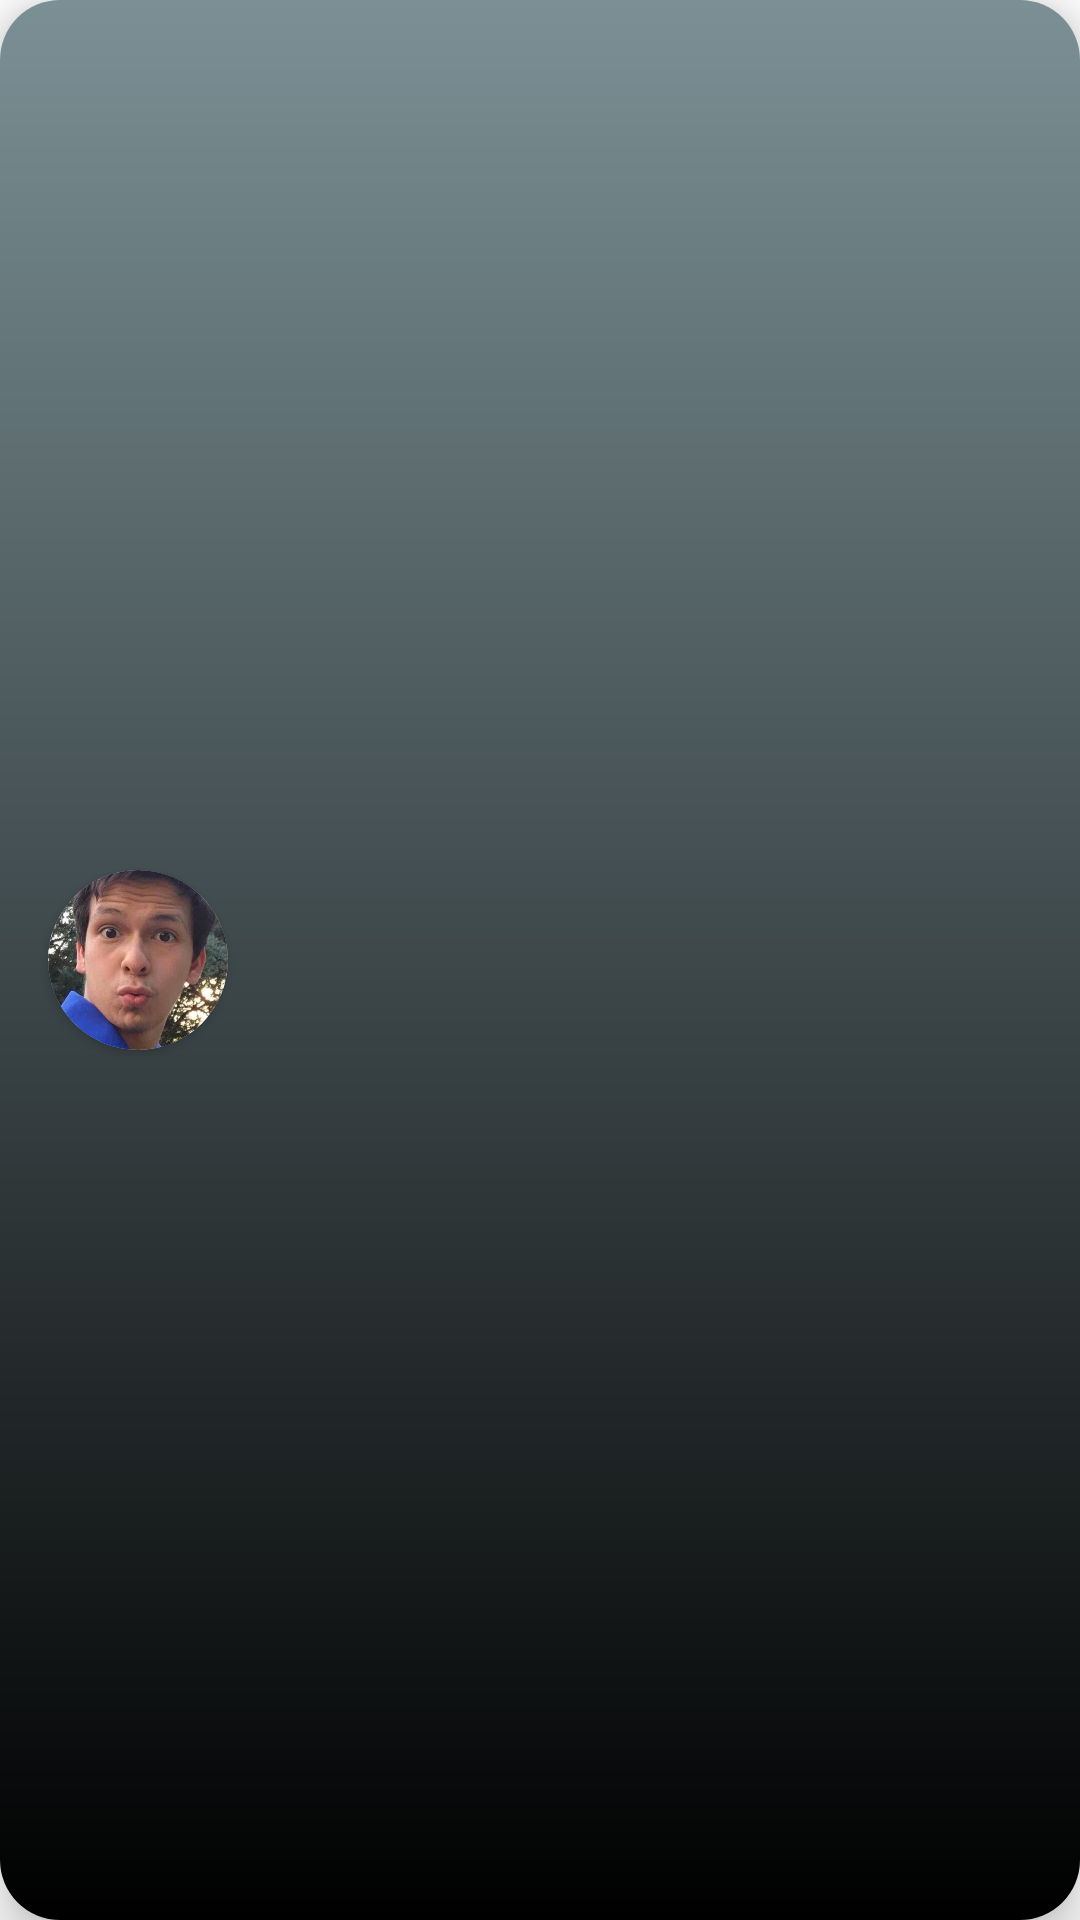

Android layout source for this screen:
<!-- AndroidManifest.xml: application theme Theme.AutoQuote -->
<!-- res/layout/layout_client_list_item.xml -->
<?xml version="1.0" encoding="utf-8"?>
<androidx.cardview.widget.CardView xmlns:android="http://schemas.android.com/apk/res/android"
    android:layout_width="match_parent"
    android:layout_height="wrap_content"
    xmlns:app="http://schemas.android.com/apk/res-auto"
    app:cardPreventCornerOverlap="false"
    android:layout_margin="4dp"
    app:cardCornerRadius="20dp"
    app:cardElevation="10dp">

    <androidx.constraintlayout.widget.ConstraintLayout
        android:background="@drawable/background_gradient"
        android:layout_width="match_parent"
        android:layout_height="match_parent">

        <androidx.cardview.widget.CardView
            android:id="@+id/client_image"
            android:layout_width="60dp"
            android:layout_height="60dp"
            android:layout_marginStart="16dp"
            android:layout_marginTop="16dp"
            android:layout_marginBottom="16dp"
            app:cardCornerRadius="250dp"
            app:layout_constraintBottom_toBottomOf="parent"
            app:layout_constraintStart_toStartOf="parent"
            app:layout_constraintTop_toTopOf="parent"
            >

            <ImageView
                android:id="@+id/client_image_inside"
                android:layout_width="60dp"
                android:layout_height="60dp"
                android:contentDescription="@string/first_name_hint"
                android:scaleType="centerCrop"
                android:src="@drawable/alec"
                />

        </androidx.cardview.widget.CardView>



        <TextView
            android:id="@+id/tvFullName"
            style="@style/tvPrimary.card"
            android:textColor="@color/colorTextPrimary"
            android:layout_marginTop="8dp"
            android:layout_marginBottom="8dp"
            app:layout_constraintStart_toEndOf="@id/client_image"
            app:layout_constraintTop_toTopOf="parent"
            app:layout_constraintBottom_toTopOf="@id/tvEmailAddress"
            />


        <TextView
            android:id="@+id/tvEmailAddress"
            style="@style/tvPrimary.card.sm"
            android:textColor="@color/colorTextPrimary"
            android:layout_marginBottom="8dp"
            android:layout_marginTop="8dp"
            app:layout_constraintStart_toEndOf="@id/client_image"
            app:layout_constraintTop_toTopOf="parent"
            app:layout_constraintBottom_toBottomOf="parent"
            />

        <TextView
            android:id="@+id/tvPhoneNumber"
            style="@style/tvPrimary.card.sm"
            android:layout_marginTop="8dp"
            android:layout_marginBottom="8dp"
            android:textColor="@color/colorTextPrimary"
            app:layout_constraintStart_toEndOf="@id/client_image"
            app:layout_constraintTop_toBottomOf="@id/tvEmailAddress"
            app:layout_constraintBottom_toBottomOf="parent"
            />


        <ImageButton
            android:id="@+id/btnPhone"
            android:layout_width="wrap_content"
            android:layout_height="wrap_content"
            app:layout_constraintTop_toTopOf="parent"
            app:layout_constraintBottom_toBottomOf="parent"
            app:layout_constraintEnd_toEndOf="parent"
            android:layout_marginEnd="10dp"
            android:backgroundTint="@color/transparent"
            android:contentDescription="@string/phone_symbol_on_client_card"
            android:src="@drawable/ic_phone"/>

    </androidx.constraintlayout.widget.ConstraintLayout>
</androidx.cardview.widget.CardView>
<!-- resources referenced by this layout -->
<resources>
  <color name="colorTextPrimary">@color/white</color>
  <color name="transparent">#00000000</color>
  <!-- drawable alec: png bitmap (drawable-hdpi, 199932 bytes) -->
  <!-- drawable background_gradient (drawable) -->
  <?xml version="1.0" encoding="utf-8"?>
  <shape xmlns:android="http://schemas.android.com/apk/res/android" >
      <gradient
          android:angle="270"
          android:endColor="@color/black"
          android:startColor="#7B9095"
          />
  </shape>
  <string name="first_name_hint">First Name</string>
  <string name="phone_symbol_on_client_card">Phone symbol on Client card</string>
  <style name="tvPrimary.card">
          <item name="android:layout_marginLeft">16dp</item>
          <item name="android:textSize">18sp</item>
          <item name="fontFamily">@font/lato_light</item>
          <item name="android:textColor">@color/white</item>
          <item name="android:textStyle">bold</item>
      </style>
  <style name="tvPrimary.card.sm">
          <item name="android:textSize">14sp</item>
      </style>
  <style name="Theme.AutoQuote" parent="Theme.MaterialComponents.DayNight.DarkActionBar">
          
          <item name="colorPrimary">@color/red</item>
          <item name="colorPrimaryVariant">@color/black</item>
          <item name="colorOnPrimary">@color/white</item>
          
          <item name="colorSecondary">@color/teal_200</item>
          <item name="colorSecondaryVariant">@color/teal_700</item>
          <item name="colorOnSecondary">@color/black</item>
          
          <item name="android:statusBarColor" tools:targetApi="l">?attr/colorPrimaryVariant</item>
          
  
  
      </style>
  <color name="white">#FFFFFFFF</color>
  <color name="black">#FF000000</color>
  <color name="red">#b20000</color>
  <color name="teal_200">#FF03DAC5</color>
  <color name="teal_700">#FF018786</color>
</resources>
